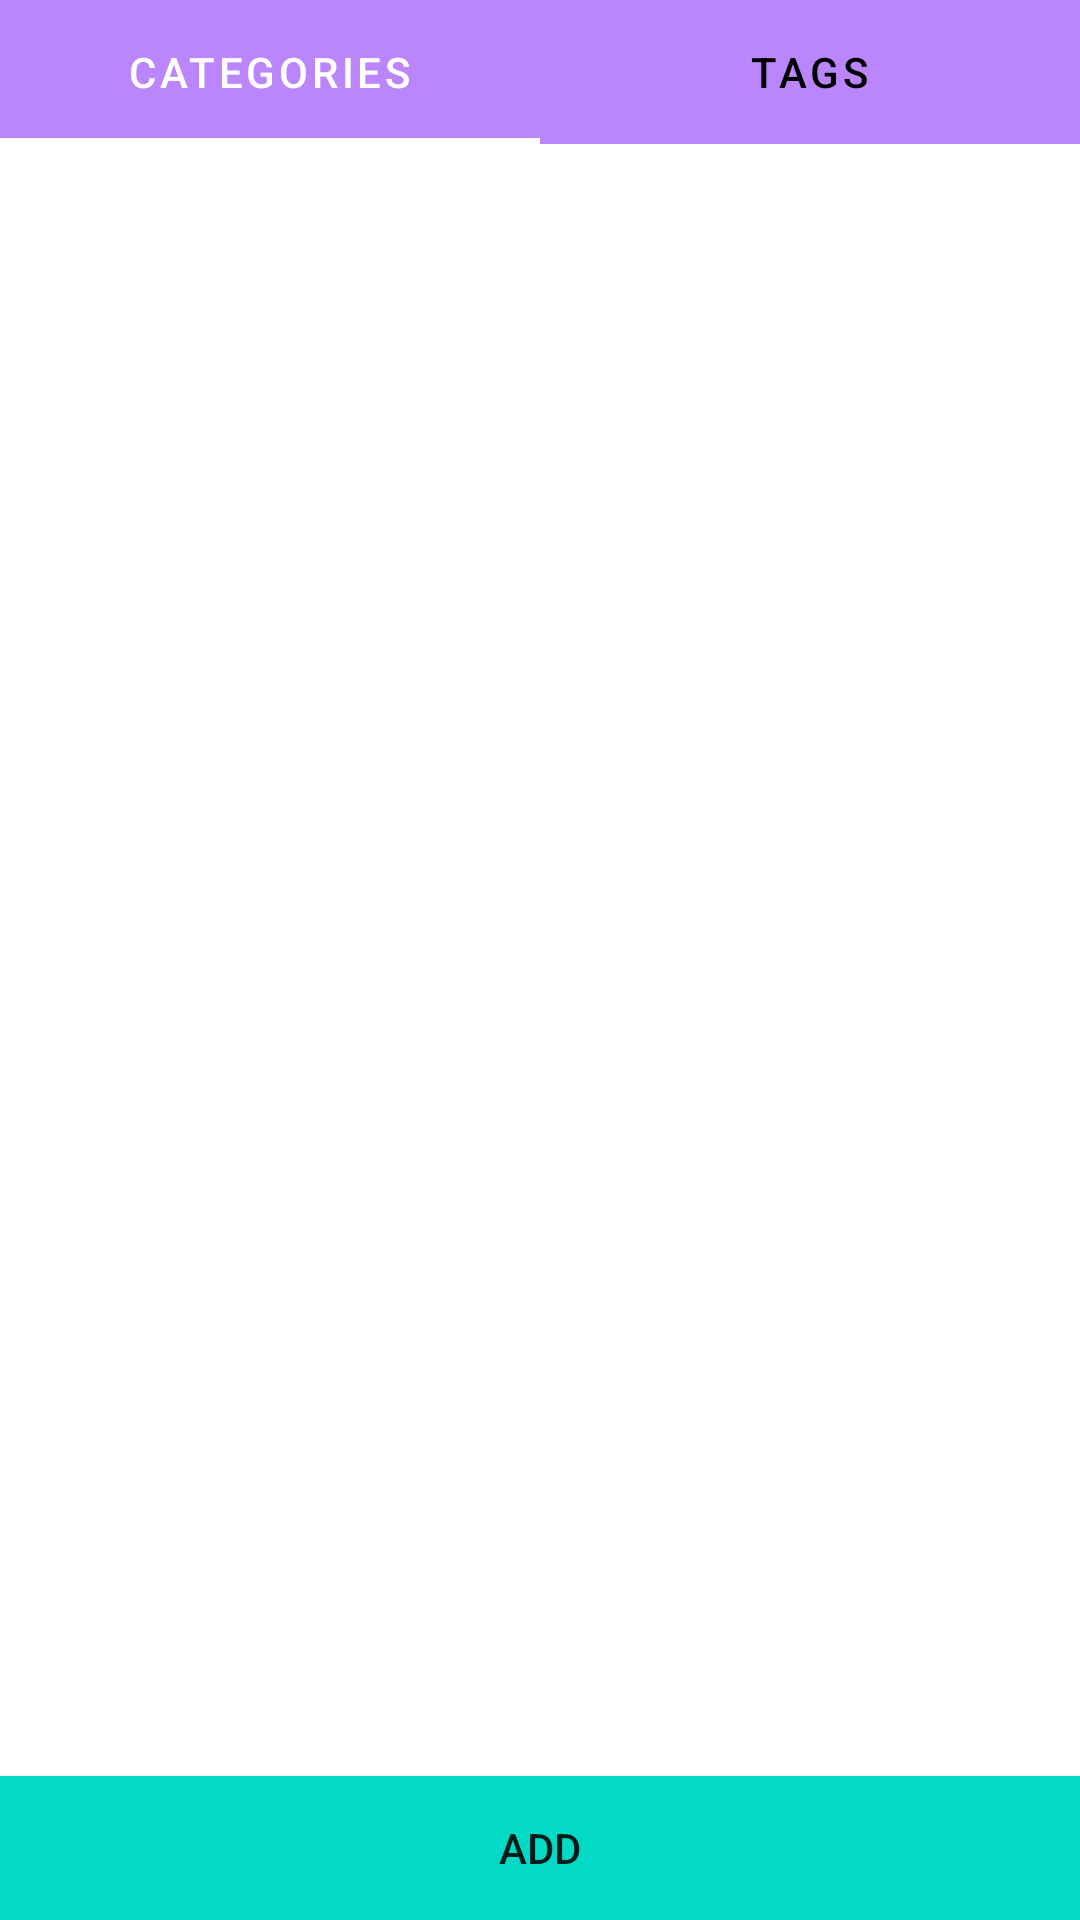

Reconstruct the res/layout file that produces this screen, plus the resources it refers to.
<!-- AndroidManifest.xml: application theme Theme.AccountY -->
<!-- res/layout/activity_manage.xml -->
<?xml version="1.0" encoding="utf-8"?>
<LinearLayout xmlns:android="http://schemas.android.com/apk/res/android"
    xmlns:app="http://schemas.android.com/apk/res-auto"
    xmlns:tools="http://schemas.android.com/tools"
    android:layout_width="match_parent"
    android:layout_height="match_parent"
    android:orientation="vertical"
    tools:context=".budget.ManageActivity">

    <com.google.android.material.tabs.TabLayout
        android:id="@+id/tabLayout"
        android:layout_width="match_parent"
        android:layout_height="wrap_content"
        app:tabTextColor="@color/black"
        app:tabSelectedTextColor="@color/white"
        app:tabIndicatorColor="@color/green"
        app:tabMode="fixed">

        <com.google.android.material.tabs.TabItem
            android:layout_width="wrap_content"
            android:layout_height="wrap_content"
            android:text="Categories" />

        <com.google.android.material.tabs.TabItem
            android:layout_width="wrap_content"
            android:layout_height="wrap_content"
            android:text="Tags" />

    </com.google.android.material.tabs.TabLayout>

    <ListView
        android:id="@+id/listView"
        android:layout_width="match_parent"
        android:layout_height="0dp"
        android:layout_weight="1" />

    <Button
        android:id="@+id/buttonAdd"
        android:layout_width="match_parent"
        android:layout_height="wrap_content"
        android:text="Add"
        android:background="@color/teal_200"/>

</LinearLayout>
<!-- resources referenced by this layout -->
<resources>
  <style name="Theme.AccountY" parent="Theme.MaterialComponents.DayNight.DarkActionBar">
          <item name="colorPrimary">@color/purple_200</item>
          <item name="colorPrimaryVariant">@color/purple_700</item>
          <item name="colorOnPrimary">@color/white</item>
          <item name="colorSecondary">@color/teal_200</item>
          <item name="colorOnSecondary">@color/black</item>
          <item name="colorSurface">@color/purple_200</item>
          <item name="colorOnSurface">@color/black</item>
          <item name="colorOutline">@color/white</item>
          <item name="textInputStyle">@style/Widget.MaterialComponents.TextInputLayout.OutlinedBox</item>
      </style>
  <!-- not gathered from this repository: default colours our renderer supplied (Android Studio template values) -->
  <color name="purple_200">#FFBB86FC</color>
  <color name="purple_700">#FF3700B3</color>
  <color name="teal_200">#FF03DAC5</color>
  <color name="black">#FF000000</color>
  <color name="white">#FFFFFFFF</color>
</resources>
